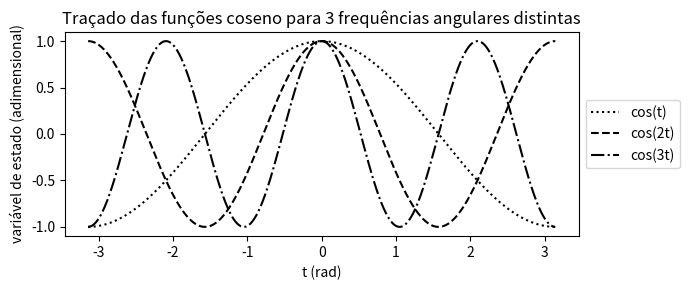

The script that saved this image:
# autor: Igor Pontes Tresolavy
# autor: Thiago Antice Rodrigues de Souza

"""
Traçando o gráfico y(t) = cos(mt), -pi <= t <= pi
para m inteiro variando de 1 a 3
"""

import matplotlib.pyplot as plt
import numpy as np

# definições
INICIO_INTERVALO = -np.pi
FIM_INTERVALO = np.pi
QNTD_PASSOS = 10000

def main():

    # definindo o passo no
    # intervalo de -pi a pi
    t_0 = INICIO_INTERVALO
    T = FIM_INTERVALO
    delta_t = (T - t_0)/QNTD_PASSOS

    # definindo a sequência de passos no tempo
    t = np.arange(t_0, T + delta_t, delta_t)

    # definindo funções a serem traçadas
    y_1 = np.cos(t)
    y_2 = np.cos(2*t)
    y_3 = np.cos(3*t)

    fig, ax = plt.subplots(figsize=(7,3))
    fig.tight_layout()

    # traçando o gráfico das funções
    cos1 = ax.plot(t, y_1, color="black", linestyle="dotted",
            label="cos(t)")
    cos2 = ax.plot(t, y_2, color="black", linestyle="dashed",
            label="cos(2t)")
    cos3 = ax.plot(t, y_3, color="black", linestyle="dashdot",
            label="cos(3t)")

    # adicionando descrições ao gráfico
    ax.set_xlabel("t (rad)")
    ax.set_ylabel("variável de estado (adimensional)")
    ax.set_title("Traçado das funções coseno para 3 frequências angulares distintas", size=12)
    ax.legend(bbox_to_anchor=(1.0, 0.5), loc="center left",)
    fig.tight_layout()
    plt.show()


if __name__ == "__main__":
    main()
